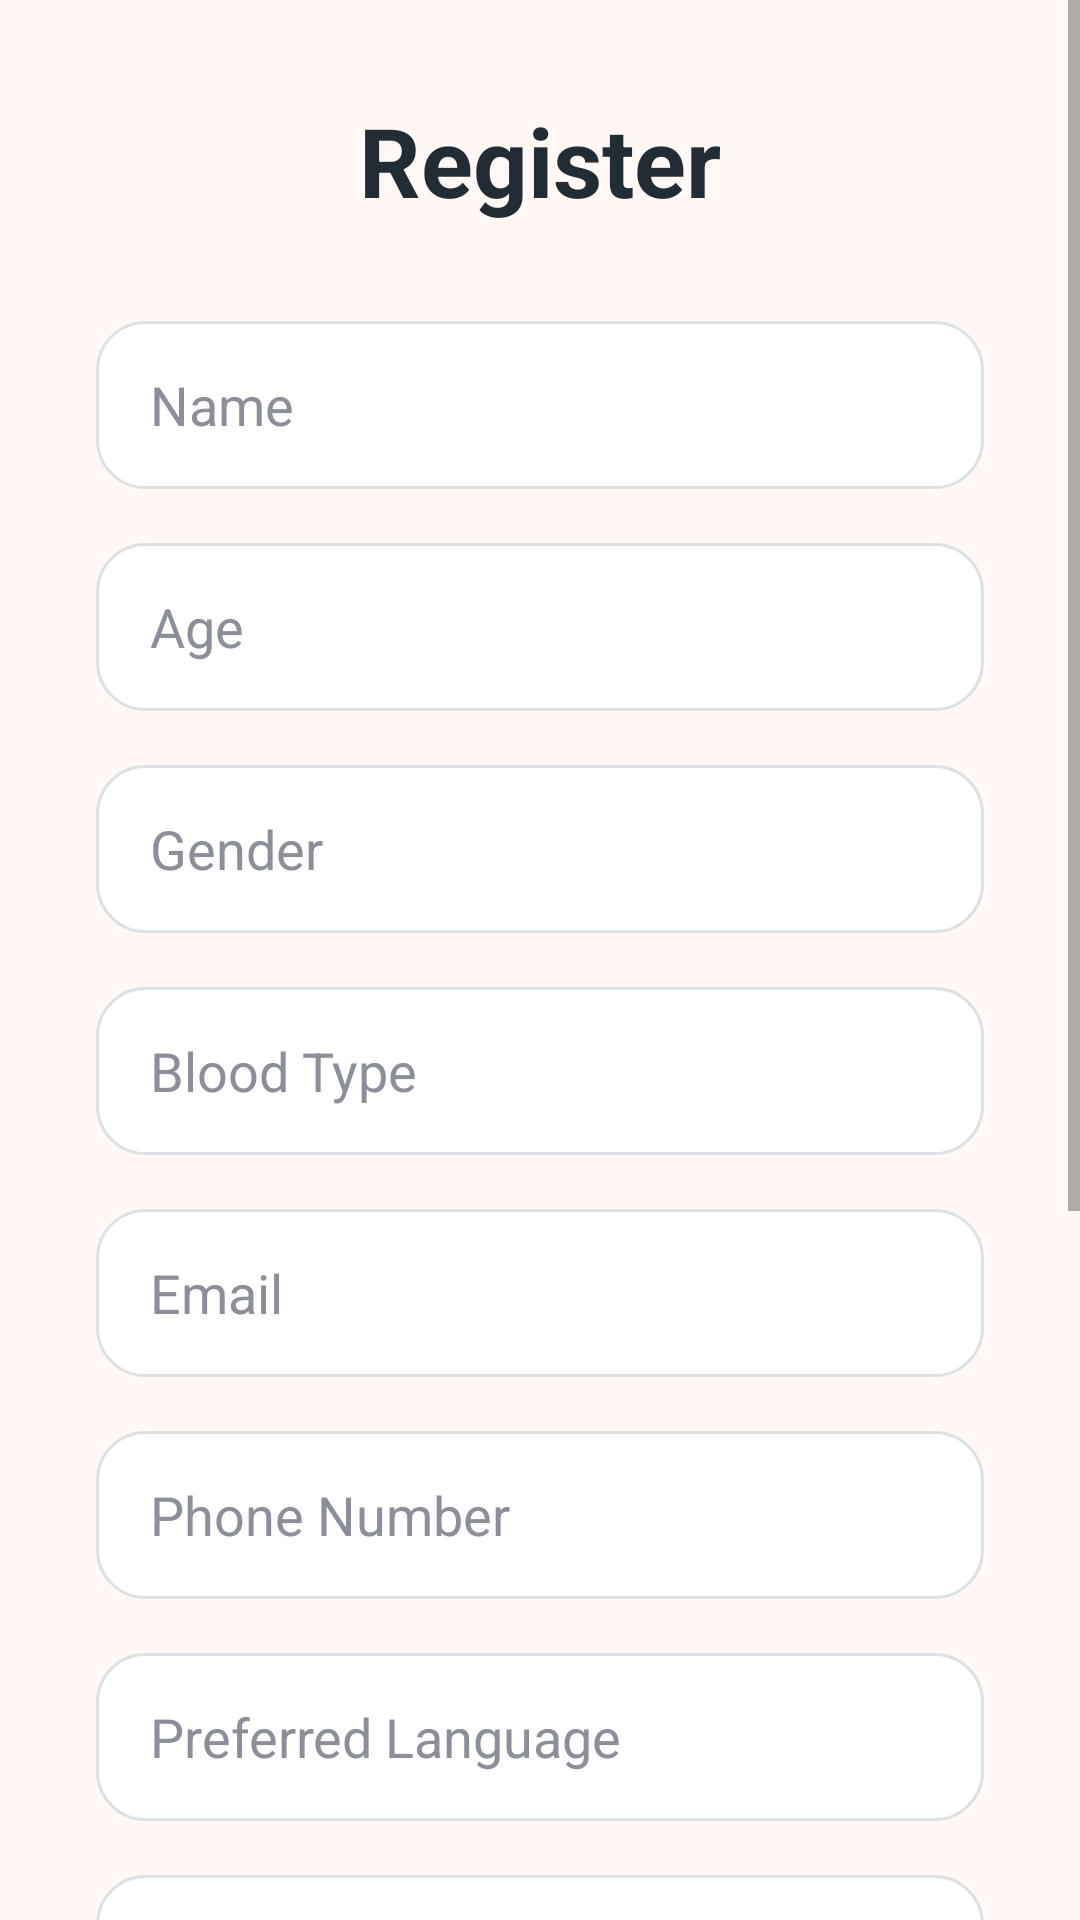

This screen was rendered from an Android layout file. Write that file and the resources it references.
<!-- AndroidManifest.xml: application theme Theme.SmartYatra -->
<!-- res/layout/activity_registration.xml -->
<?xml version="1.0" encoding="utf-8"?>
<ScrollView xmlns:android="http://schemas.android.com/apk/res/android"
    android:layout_width="match_parent"
    android:layout_height="match_parent"
    android:background="#FFF8F4">

    <LinearLayout
        android:layout_width="match_parent"
        android:layout_height="wrap_content"
        android:orientation="vertical"
        android:padding="32dp"
        android:gravity="center_horizontal">

        <TextView
            android:id="@+id/tvRegTitle"
            android:layout_width="wrap_content"
            android:layout_height="wrap_content"
            android:text="Register"
            android:textSize="32sp"
            android:textStyle="bold"
            android:textColor="#222c34"
            android:layout_marginBottom="32dp" />

        <EditText
            android:id="@+id/etRegName"
            android:layout_width="match_parent"
            android:layout_height="56dp"
            android:hint="Name"
            android:background="@drawable/edittext_bg"
            android:paddingStart="18dp"
            android:textColor="#222c34"
            android:textColorHint="#8a8f99"
            android:layout_marginBottom="18dp" />

        <EditText
            android:id="@+id/etRegAge"
            android:layout_width="match_parent"
            android:layout_height="56dp"
            android:hint="Age"
            android:inputType="number"
            android:background="@drawable/edittext_bg"
            android:paddingStart="18dp"
            android:textColor="#222c34"
            android:textColorHint="#8a8f99"
            android:layout_marginBottom="18dp" />

        <EditText
            android:id="@+id/etRegGender"
            android:layout_width="match_parent"
            android:layout_height="56dp"
            android:hint="Gender"
            android:background="@drawable/edittext_bg"
            android:paddingStart="18dp"
            android:textColor="#222c34"
            android:textColorHint="#8a8f99"
            android:layout_marginBottom="18dp" />

        <EditText
            android:id="@+id/etRegBloodType"
            android:layout_width="match_parent"
            android:layout_height="56dp"
            android:hint="Blood Type"
            android:background="@drawable/edittext_bg"
            android:paddingStart="18dp"
            android:textColor="#222c34"
            android:textColorHint="#8a8f99"
            android:layout_marginBottom="18dp" />

        <EditText
            android:id="@+id/etRegEmail"
            android:layout_width="match_parent"
            android:layout_height="56dp"
            android:hint="Email"
            android:inputType="textEmailAddress"
            android:background="@drawable/edittext_bg"
            android:paddingStart="18dp"
            android:textColor="#222c34"
            android:textColorHint="#8a8f99"
            android:layout_marginBottom="18dp" />

        <EditText
            android:id="@+id/etRegPhone"
            android:layout_width="match_parent"
            android:layout_height="56dp"
            android:hint="Phone Number"
            android:inputType="phone"
            android:background="@drawable/edittext_bg"
            android:paddingStart="18dp"
            android:textColor="#222c34"
            android:textColorHint="#8a8f99"
            android:layout_marginBottom="18dp" />

        <EditText
            android:id="@+id/etRegPrefLanguage"
            android:layout_width="match_parent"
            android:layout_height="56dp"
            android:hint="Preferred Language"
            android:background="@drawable/edittext_bg"
            android:paddingStart="18dp"
            android:textColor="#222c34"
            android:textColorHint="#8a8f99"
            android:layout_marginBottom="18dp" />

        <EditText
            android:id="@+id/etRegEmergencyContact"
            android:layout_width="match_parent"
            android:layout_height="56dp"
            android:hint="Emergency Contact"
            android:inputType="phone"
            android:background="@drawable/edittext_bg"
            android:paddingStart="18dp"
            android:textColor="#222c34"
            android:textColorHint="#8a8f99"
            android:layout_marginBottom="18dp" />

        <EditText
            android:id="@+id/etRegEmergencyContactRelation"
            android:layout_width="match_parent"
            android:layout_height="56dp"
            android:hint="Emergency Contact Relation"
            android:background="@drawable/edittext_bg"
            android:paddingStart="18dp"
            android:textColor="#222c34"
            android:textColorHint="#8a8f99"
            android:layout_marginBottom="18dp" />

        <EditText
            android:id="@+id/etRegCurrentLocation"
            android:layout_width="match_parent"
            android:layout_height="56dp"
            android:hint="Current Location"
            android:background="@drawable/edittext_bg"
            android:paddingStart="18dp"
            android:textColor="#222c34"
            android:textColorHint="#8a8f99"
            android:layout_marginBottom="18dp" />

        <EditText
            android:id="@+id/etRegNationality"
            android:layout_width="match_parent"
            android:layout_height="56dp"
            android:hint="Nationality"
            android:background="@drawable/edittext_bg"
            android:paddingStart="18dp"
            android:textColor="#222c34"
            android:textColorHint="#8a8f99"
            android:layout_marginBottom="24dp" />

        <Button
            android:id="@+id/btnRegisterConfirm"
            android:layout_width="match_parent"
            android:layout_height="56dp"
            android:text="Register"
            android:textColor="#ffffff"
            android:textStyle="bold"
            android:backgroundTint="#34aaff"
            android:background="@drawable/button_bg" />
    </LinearLayout>
</ScrollView>
<!-- resources referenced by this layout -->
<resources>
  <!-- drawable button_bg (drawable) -->
  <shape xmlns:android="http://schemas.android.com/apk/res/android"
      android:shape="rectangle">
      <solid android:color="#34aaff"/>
      <corners android:radius="16dp"/>
  </shape>
  <!-- drawable edittext_bg (drawable) -->
  <shape xmlns:android="http://schemas.android.com/apk/res/android"
      android:shape="rectangle">
      <solid android:color="#fff"/>
      <corners android:radius="16dp"/>
      <stroke android:width="1dp" android:color="#dde1e4"/>
  </shape>
  <style name="Theme.SmartYatra" parent="Theme.MaterialComponents.DayNight.DarkActionBar">
          
          <item name="colorPrimary">@color/purple_500</item>
          <item name="colorPrimaryVariant">@color/purple_700</item>
          <item name="colorOnPrimary">@color/white</item>
          
          <item name="colorSecondary">@color/teal_200</item>
          <item name="colorSecondaryVariant">@color/teal_700</item>
          <item name="colorOnSecondary">@color/black</item>
          
          <item name="android:statusBarColor">?attr/colorPrimaryVariant</item>
          
      </style>
  <color name="purple_500">#FF6200EE</color>
  <color name="purple_700">#FF3700B3</color>
  <color name="white">#FFFFFFFF</color>
  <color name="teal_200">#FF03DAC5</color>
  <color name="teal_700">#FF018786</color>
  <color name="black">#FF000000</color>
</resources>
